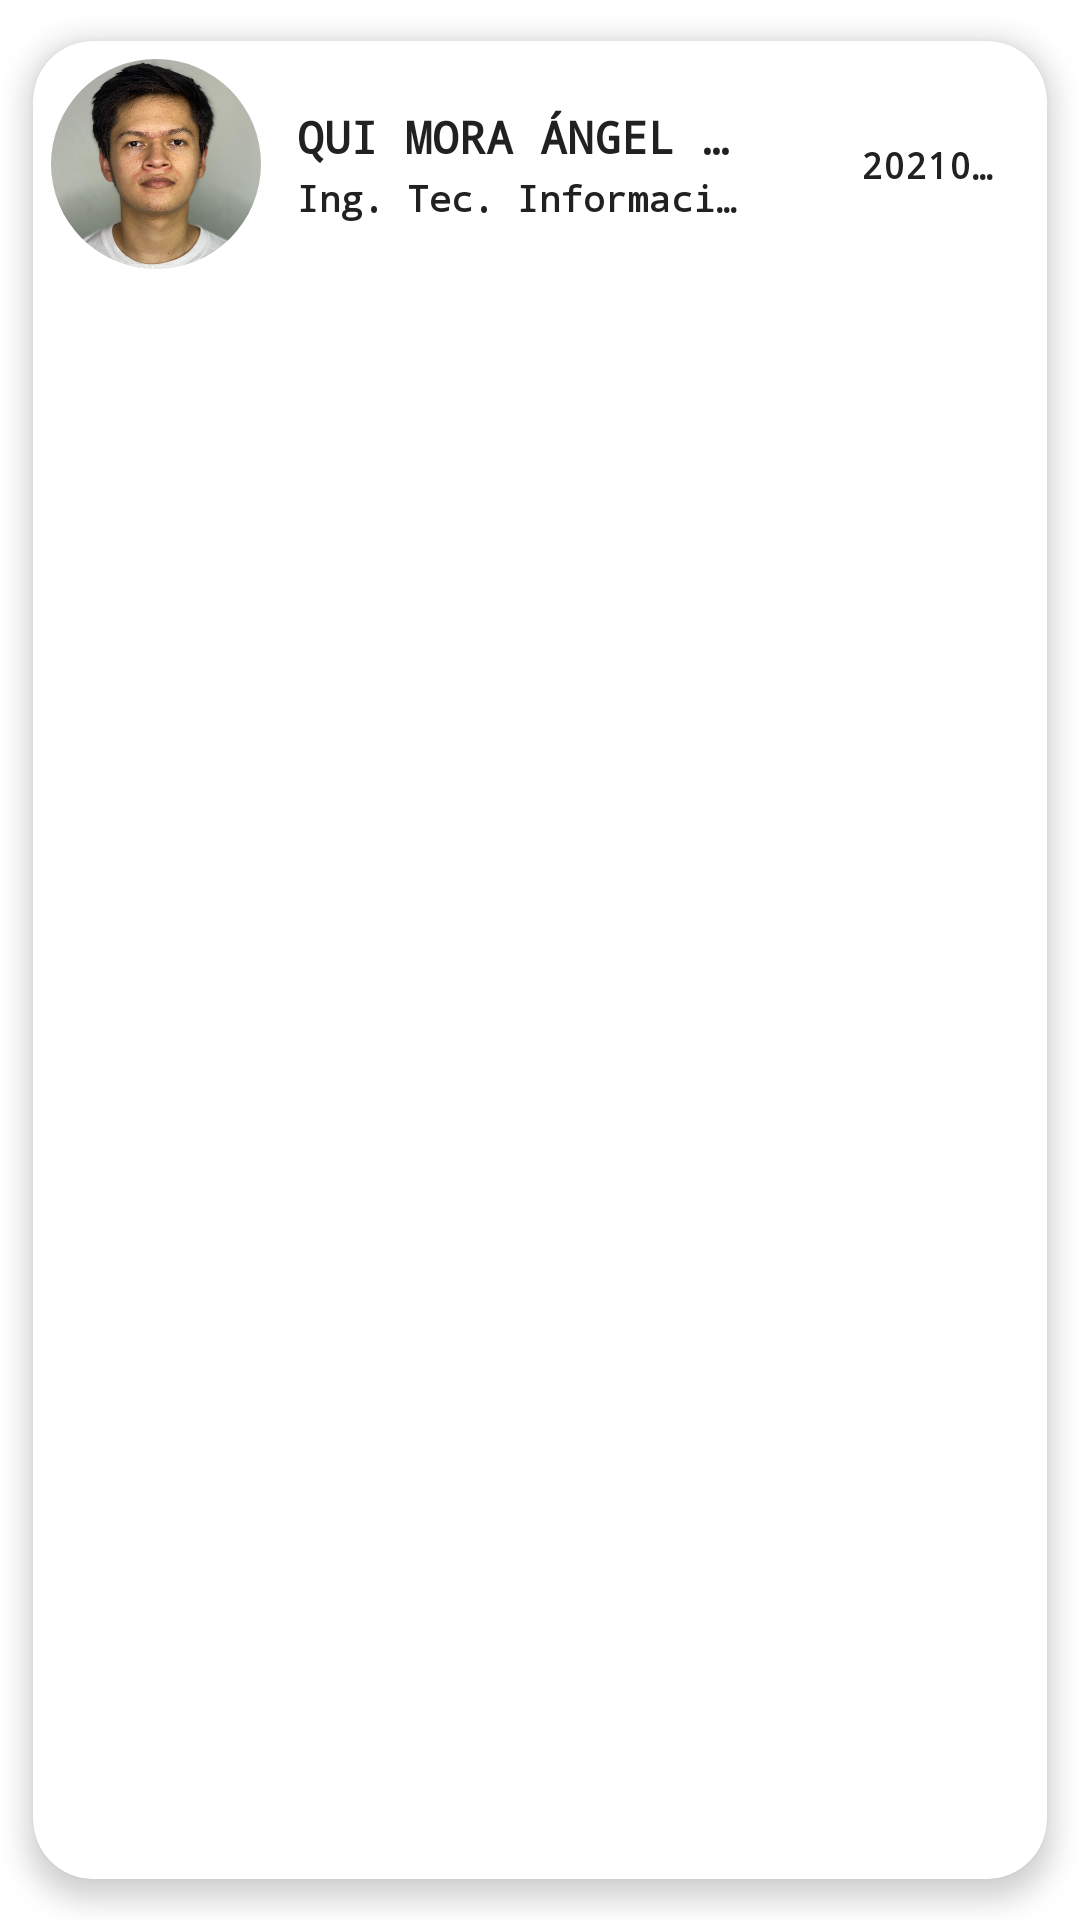

Android layout source for this screen:
<!-- AndroidManifest.xml: application theme Base.Theme.ButtonNavigation -->
<!-- res/layout/alumn_item.xml -->
<?xml version="1.0" encoding="utf-8"?>
<androidx.cardview.widget.CardView xmlns:android="http://schemas.android.com/apk/res/android"
    xmlns:app="http://schemas.android.com/apk/res-auto"
    android:layout_width="match_parent"
    android:layout_height="wrap_content"
    android:id="@+id/cv"
    android:animateLayoutChanges="true"
    app:cardCornerRadius="20dp"
    app:cardElevation="5dp"
    app:cardUseCompatPadding="true">

    <LinearLayout
        android:layout_width="match_parent"
        android:layout_height="wrap_content"
        android:animateLayoutChanges="true"
        android:orientation="vertical">

        <androidx.constraintlayout.widget.ConstraintLayout
            android:layout_width="match_parent"
            android:layout_height="wrap_content"
            android:padding="6dp">

            <com.google.android.material.imageview.ShapeableImageView
                android:id="@+id/foto"
                android:layout_width="70dp"
                android:layout_height="70dp"
                android:layout_gravity="center"
                app:shapeAppearanceOverlay="@style/roundedImageView"
                app:srcCompat="@mipmap/alumno"
                app:layout_constraintStart_toStartOf="parent"
                app:layout_constraintTop_toTopOf="parent"
                app:layout_constraintBottom_toBottomOf="parent"
                android:scaleType="centerCrop" />

            <LinearLayout
                android:id="@+id/lineLay"
                android:layout_width="0dp"
                android:layout_height="wrap_content"
                android:orientation="vertical"
                android:paddingStart="8dp"
                android:paddingLeft="8dp"
                android:paddingTop="2dp"
                android:paddingEnd="8dp"
                android:paddingRight="8dp"
                android:layout_marginStart="4dp"
                android:layout_marginLeft="4dp"
                app:layout_constraintStart_toEndOf="@+id/foto"
                app:layout_constraintTop_toTopOf="parent"
                app:layout_constraintBottom_toBottomOf="parent">

                <TextView
                    android:id="@+id/txtAlumnoNombre"
                    android:layout_width="150dp"
                    android:layout_height="wrap_content"
                    android:layout_marginBottom="2dp"
                    android:text="@string/alumno"
                    android:textColor="@color/black"
                    android:textSize="15sp"
                    android:textStyle="bold"
                    android:ellipsize="end"
                    android:maxLines="1" />

                <TextView
                    android:id="@+id/txtAlumnoCarrera"
                    android:layout_width="150dp"
                    android:layout_height="wrap_content"
                    android:layout_marginBottom="2dp"
                    android:text="Ing. Tec. Información"
                    android:textColor="@color/black"
                    android:textSize="12sp"
                    android:textStyle="bold"
                    android:ellipsize="end"
                    android:maxLines="1" />
            </LinearLayout>

            <TextView
                android:id="@+id/txtMatricula"
                android:layout_width="50dp"
                android:layout_height="wrap_content"
                android:layout_marginEnd="6dp"
                android:layout_marginRight="6dp"
                android:text="2021030262"
                android:textSize="12sp"
                android:textStyle="bold"
                android:ellipsize="end"
                android:maxLines="1"
                app:layout_constraintEnd_toEndOf="parent"
                app:layout_constraintTop_toTopOf="parent"
                app:layout_constraintBottom_toBottomOf="parent" />

        </androidx.constraintlayout.widget.ConstraintLayout>
    </LinearLayout>
</androidx.cardview.widget.CardView>
<!-- resources referenced by this layout -->
<resources>
  <color name="black">#212121</color>
  <!-- mipmap alumno: png bitmap (mipmap-hdpi, 248180 bytes) -->
  <string name="alumno">QUI MORA ÁNGEL ERNESTO</string>
  <style name="roundedImageView">
          <item name="cornerFamily">rounded</item>
          <item name="cornerSize">50%</item>
      </style>
  <style name="Base.Theme.ButtonNavigation" parent="Theme.MaterialComponents.DayNight.NoActionBar">
          
          <item name="colorPrimary">@color/primaryColor</item>
          <item name="colorPrimaryVariant">@color/primaryDarkColor</item>
          <item name="colorOnPrimary">@color/onPrimaryColor</item>
          <item name="colorSecondary">@color/secondaryColor</item>
          <item name="colorSecondaryVariant">@color/secondaryDarkColor</item>
          <item name="colorOnSecondary">@color/onSecondaryColor</item>
          <item name="android:textViewStyle">@style/TextViewStyle</item>
          <item name="android:editTextStyle">@style/EditTextStyle</item>
          <item name="android:buttonStyle">@style/ButtonStyle</item>
          <item name="android:colorBackground">@color/backgroundColor</item>
      </style>
  <color name="primaryColor">#6200EE</color>
  <color name="primaryDarkColor">#3700B3</color>
  <color name="onPrimaryColor">#FFFFFF</color>
  <color name="secondaryColor">#03DAC6</color>
  <color name="secondaryDarkColor">#018786</color>
  <color name="onSecondaryColor">#000000</color>
  <style name="TextViewStyle" parent="android:Widget.TextView">
          <item name="android:fontFamily">monospace</item>
          <item name="android:textColor">@color/black</item>
          <item name="android:textSize">16sp</item>
      </style>
  <style name="EditTextStyle" parent="android:Widget.EditText">
          <item name="android:fontFamily">monospace</item>
          <item name="android:textColor">@color/black</item>
          <item name="android:textSize">16sp</item>
          <item name="android:textColorHint">@color/hintColor</item>
          <item name="android:background">@drawable/edit_text_background</item> 
      </style>
  <style name="ButtonStyle" parent="Widget.MaterialComponents.Button">
          <item name="android:fontFamily">monospace</item>
          <item name="android:textColor">@color/white</item>
          <item name="backgroundTint">@color/miColor</item>
          <item name="android:padding">12dp</item>
      </style>
  <color name="backgroundColor">#FFFFFF</color>
  <color name="hintColor">#8A8A8A</color>
  <!-- drawable edit_text_background (drawable) -->
  <shape xmlns:android="http://schemas.android.com/apk/res/android">
      <solid android:color="@color/white" />
      <corners android:radius="4dp" />
      <stroke
          android:width="1dp"
          android:color="@color/primaryColor" />
  </shape>
  <color name="white">#FFFFFF</color>
  <color name="miColor">#3F51B5</color>
</resources>
